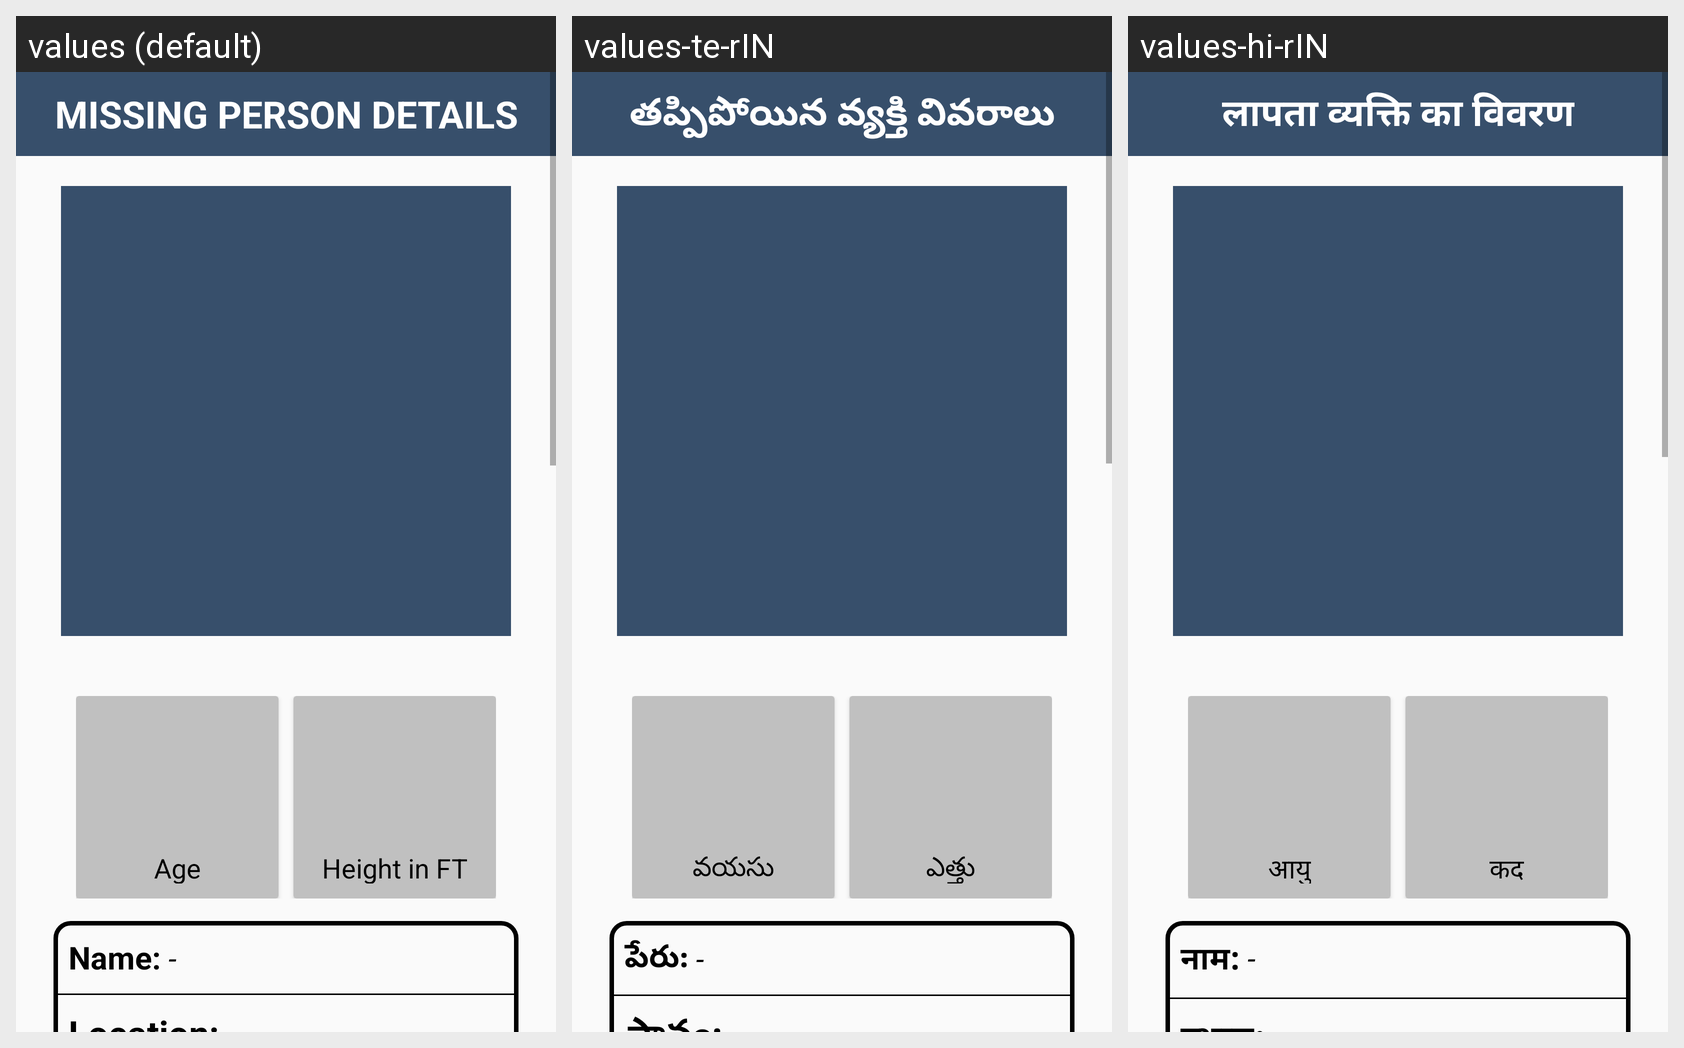

Translations of the strings shown on this Android screen, per locale in the grid:
Android screen res/layout/activity_single_user_profile.xml rendered under 3 locales, left to right: values (default), values-te-rIN, values-hi-rIN. Device: Nexus 5 (rendered at 1080×1920; each locale shown at half size, 540×960, under a caption strip naming it); theme Theme.MissingChild.
Strings drawn on this screen, with the default value and each locale's value (text and hints the layout hard-codes, and strings that could not be matched under every locale, appear in the picture but are not listed):

Mpersondetails
  values: MISSING PERSON DETAILS
  values-te-rIN: తప్పిపోయిన వ్యక్తి వివరాలు
  values-hi-rIN: लापता व्यक्ति का विवरण

age
  values: Age
  values-te-rIN: వయసు
  values-hi-rIN: आयु

height
  values: Height in FT
  values-te-rIN: ఎత్తు
  values-hi-rIN: कद

Name
  values: Name:
  values-te-rIN: పేరు:
  values-hi-rIN: नाम:
